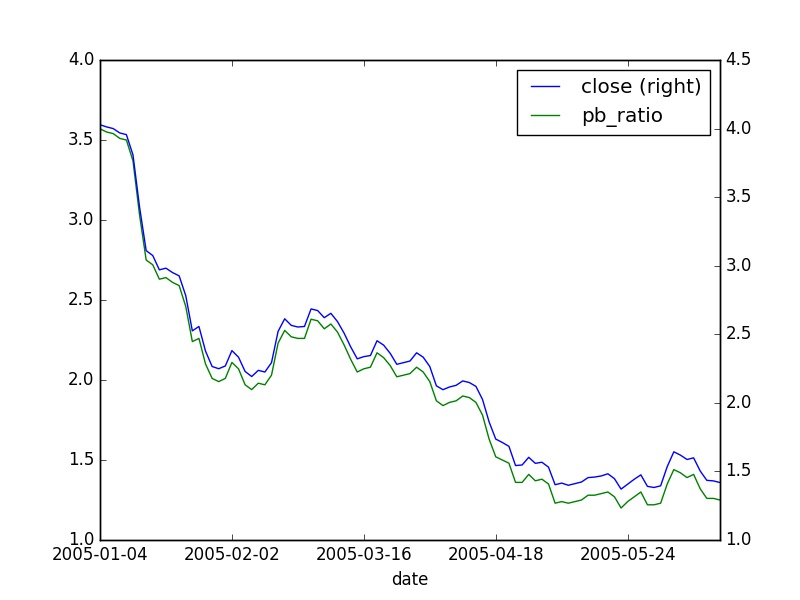

Data behind this chart, as committed beside it:
, id, code, pe_ratio, turnover_ratio, pb_ratio, ps_ratio, pcf_ratio, capitalization, market_cap, circulating_cap, circulating_market_cap, day, pe_ratio_lyr
0, 630285, 000686.XSHE, 125.2, 0.01, 3.57, 7.51, -70.31, 16213, 16.29, 6887, 6.92, 2005-01-04, 108.6
0, 630286, 000686.XSHE, 124.8, 0.02, 3.55, 7.48, -70.03, 16213, 16.23, 6887, 6.89, 2005-01-05, 108.2
0, 630287, 000686.XSHE, 124.4, 0.01, 3.54, 7.46, -69.82, 16213, 16.18, 6887, 6.87, 2005-01-06, 107.9
0, 630288, 000686.XSHE, 123.4, 0.01, 3.51, 7.4, -69.26, 16213, 16.05, 6887, 6.82, 2005-01-07, 107
0, 630288, 000686.XSHE, 123.4, 0.01, 3.51, 7.4, -69.26, 16213, 16.05, 6887, 6.82, 2005-01-07, 107
0, 630288, 000686.XSHE, 123.4, 0.01, 3.51, 7.4, -69.26, 16213, 16.05, 6887, 6.82, 2005-01-07, 107
0, 630289, 000686.XSHE, 123.0, 0.4, 3.5, 7.38, -69.05, 16213, 16.0, 6887, 6.8, 2005-01-10, 106.7
0, 630290, 000686.XSHE, 118.4, 0.07, 3.37, 7.1, -66.46, 16213, 15.4, 6887, 6.54, 2005-01-11, 102.7
0, 630291, 000686.XSHE, 106.5, 0.17, 3.03, 6.39, -59.82, 16213, 13.86, 6887, 5.89, 2005-01-12, 92.4
0, 630292, 000686.XSHE, 96.71, 0.49, 2.75, 5.8, -54.29, 16213, 12.58, 6887, 5.34, 2005-01-13, 83.87
0, 630293, 000686.XSHE, 95.59, 0.26, 2.72, 5.73, -53.66, 16213, 12.44, 6887, 5.28, 2005-01-14, 82.89
0, 630293, 000686.XSHE, 95.59, 0.26, 2.72, 5.73, -53.66, 16213, 12.44, 6887, 5.28, 2005-01-14, 82.89
0, 630293, 000686.XSHE, 95.59, 0.26, 2.72, 5.73, -53.66, 16213, 12.44, 6887, 5.28, 2005-01-14, 82.89
0, 630294, 000686.XSHE, 95.59, 1.13, 2.72, 5.73, -53.66, 16213, 12.44, 6887, 5.28, 2005-01-17, 82.89
0, 630295, 000686.XSHE, 92.35, 1.98, 2.63, 5.54, -51.84, 16213, 12.01, 6887, 5.1, 2005-01-18, 80.08
0, 630296, 000686.XSHE, 92.72, 0.24, 2.64, 5.56, -52.05, 16213, 12.06, 6887, 5.12, 2005-01-19, 80.41
0, 630297, 000686.XSHE, 91.72, 1.79, 2.61, 5.5, -51.49, 16213, 11.93, 6887, 5.07, 2005-01-20, 79.54
0, 630298, 000686.XSHE, 90.98, 0.68, 2.59, 5.46, -51.07, 16213, 11.84, 6887, 5.03, 2005-01-21, 78.89
0, 630298, 000686.XSHE, 90.98, 0.68, 2.59, 5.46, -51.07, 16213, 11.84, 6887, 5.03, 2005-01-21, 78.89
0, 630298, 000686.XSHE, 90.98, 0.68, 2.59, 5.46, -51.07, 16213, 11.84, 6887, 5.03, 2005-01-21, 78.89
0, 630299, 000686.XSHE, 86.49, 0.62, 2.46, 5.19, -48.55, 16213, 11.25, 6887, 4.78, 2005-01-24, 75
0, 630300, 000686.XSHE, 78.51, 0.84, 2.24, 4.71, -44.07, 16213, 10.21, 6887, 4.34, 2005-01-25, 68.09
0, 630301, 000686.XSHE, 79.51, 2.5, 2.26, 4.77, -44.63, 16213, 10.34, 6887, 4.39, 2005-01-26, 68.95
0, 630302, 000686.XSHE, 73.9, 1.27, 2.1, 4.43, -41.49, 16213, 9.61, 6887, 4.08, 2005-01-27, 64.09
0, 630303, 000686.XSHE, 70.41, 0.86, 2.01, 4.22, -39.53, 16213, 9.16, 6887, 3.89, 2005-01-28, 61.06
0, 630303, 000686.XSHE, 70.41, 0.86, 2.01, 4.22, -39.53, 16213, 9.16, 6887, 3.89, 2005-01-28, 61.06
0, 630303, 000686.XSHE, 70.41, 0.86, 2.01, 4.22, -39.53, 16213, 9.16, 6887, 3.89, 2005-01-28, 61.06
0, 630304, 000686.XSHE, 69.91, 1.49, 1.99, 4.19, -39.25, 16213, 9.1, 6887, 3.86, 2005-01-31, 60.63
0, 630305, 000686.XSHE, 70.54, 2.08, 2.01, 4.23, -39.6, 16213, 9.18, 6887, 3.9, 2005-02-01, 61.17
0, 630306, 000686.XSHE, 74.03, 1.44, 2.11, 4.44, -41.56, 16213, 9.63, 6887, 4.09, 2005-02-02, 64.2
0, 630307, 000686.XSHE, 72.53, 1.48, 2.07, 4.35, -40.72, 16213, 9.44, 6887, 4.01, 2005-02-03, 62.9
0, 630308, 000686.XSHE, 69.29, 1.71, 1.97, 4.16, -38.9, 16213, 9.01, 6887, 3.83, 2005-02-04, 60.09
0, 630308, 000686.XSHE, 69.29, 1.71, 1.97, 4.16, -38.9, 16213, 9.01, 6887, 3.83, 2005-02-04, 60.09
0, 630308, 000686.XSHE, 69.29, 1.71, 1.97, 4.16, -38.9, 16213, 9.01, 6887, 3.83, 2005-02-04, 60.09
0, 630308, 000686.XSHE, 69.29, 1.71, 1.97, 4.16, -38.9, 16213, 9.01, 6887, 3.83, 2005-02-04, 60.09
0, 630308, 000686.XSHE, 69.29, 1.71, 1.97, 4.16, -38.9, 16213, 9.01, 6887, 3.83, 2005-02-04, 60.09
0, 630308, 000686.XSHE, 69.29, 1.71, 1.97, 4.16, -38.9, 16213, 9.01, 6887, 3.83, 2005-02-04, 60.09
0, 630308, 000686.XSHE, 69.29, 1.71, 1.97, 4.16, -38.9, 16213, 9.01, 6887, 3.83, 2005-02-04, 60.09
0, 630308, 000686.XSHE, 69.29, 1.71, 1.97, 4.16, -38.9, 16213, 9.01, 6887, 3.83, 2005-02-04, 60.09
0, 630308, 000686.XSHE, 69.29, 1.71, 1.97, 4.16, -38.9, 16213, 9.01, 6887, 3.83, 2005-02-04, 60.09
0, 630308, 000686.XSHE, 69.29, 1.71, 1.97, 4.16, -38.9, 16213, 9.01, 6887, 3.83, 2005-02-04, 60.09
0, 630308, 000686.XSHE, 69.29, 1.71, 1.97, 4.16, -38.9, 16213, 9.01, 6887, 3.83, 2005-02-04, 60.09
0, 630308, 000686.XSHE, 69.29, 1.71, 1.97, 4.16, -38.9, 16213, 9.01, 6887, 3.83, 2005-02-04, 60.09
0, 630309, 000686.XSHE, 68.17, 0.96, 1.94, 4.09, -38.27, 16213, 8.87, 6887, 3.77, 2005-02-16, 59.12
0, 630310, 000686.XSHE, 69.54, 0.95, 1.98, 4.17, -39.04, 16213, 9.05, 6887, 3.84, 2005-02-17, 60.31
0, 630311, 000686.XSHE, 69.17, 1.07, 1.97, 4.15, -38.83, 16213, 9.0, 6887, 3.82, 2005-02-18, 59.98
0, 630311, 000686.XSHE, 69.17, 1.07, 1.97, 4.15, -38.83, 16213, 9.0, 6887, 3.82, 2005-02-18, 59.98
0, 630311, 000686.XSHE, 69.17, 1.07, 1.97, 4.15, -38.83, 16213, 9.0, 6887, 3.82, 2005-02-18, 59.98
0, 630312, 000686.XSHE, 69.91, 1.48, 1.99, 4.19, -39.25, 16213, 9.1, 6887, 3.86, 2005-02-21, 60.63
0, 630313, 000686.XSHE, 71.28, 3.7, 2.03, 4.28, -40.02, 16213, 9.27, 6887, 3.94, 2005-02-22, 61.82
0, 630314, 000686.XSHE, 67.98, 5.95, 2.23, 4.52, 44.78, 16213, 10.2, 6887, 4.33, 2005-02-23, 67.98
0, 630315, 000686.XSHE, 70.46, 5.58, 2.31, 4.68, 46.42, 16213, 10.57, 6887, 4.49, 2005-02-24, 70.46
0, 630316, 000686.XSHE, 69.17, 6.11, 2.27, 4.6, 45.56, 16213, 10.38, 6887, 4.41, 2005-02-25, 69.17
0, 630316, 000686.XSHE, 69.17, 6.11, 2.27, 4.6, 45.56, 16213, 10.38, 6887, 4.41, 2005-02-25, 69.17
0, 630316, 000686.XSHE, 69.17, 6.11, 2.27, 4.6, 45.56, 16213, 10.38, 6887, 4.41, 2005-02-25, 69.17
0, 630317, 000686.XSHE, 67.98, 4.62, 2.23, 4.52, 44.78, 16213, 10.2, 6887, 4.33, 2005-02-28, 67.98
0, 630318, 000686.XSHE, 68.84, 3.42, 2.26, 4.58, 45.35, 16213, 10.33, 6887, 4.39, 2005-03-01, 68.84
0, 630319, 000686.XSHE, 68.95, 2.89, 2.26, 4.58, 45.42, 16213, 10.34, 6887, 4.39, 2005-03-02, 68.95
0, 630320, 000686.XSHE, 72.41, 5.99, 2.38, 4.81, 47.7, 16213, 10.86, 6887, 4.61, 2005-03-03, 72.41
0, 630321, 000686.XSHE, 72.09, 6.99, 2.37, 4.79, 47.49, 16213, 10.81, 6887, 4.59, 2005-03-04, 72.09
... 114 more rows
